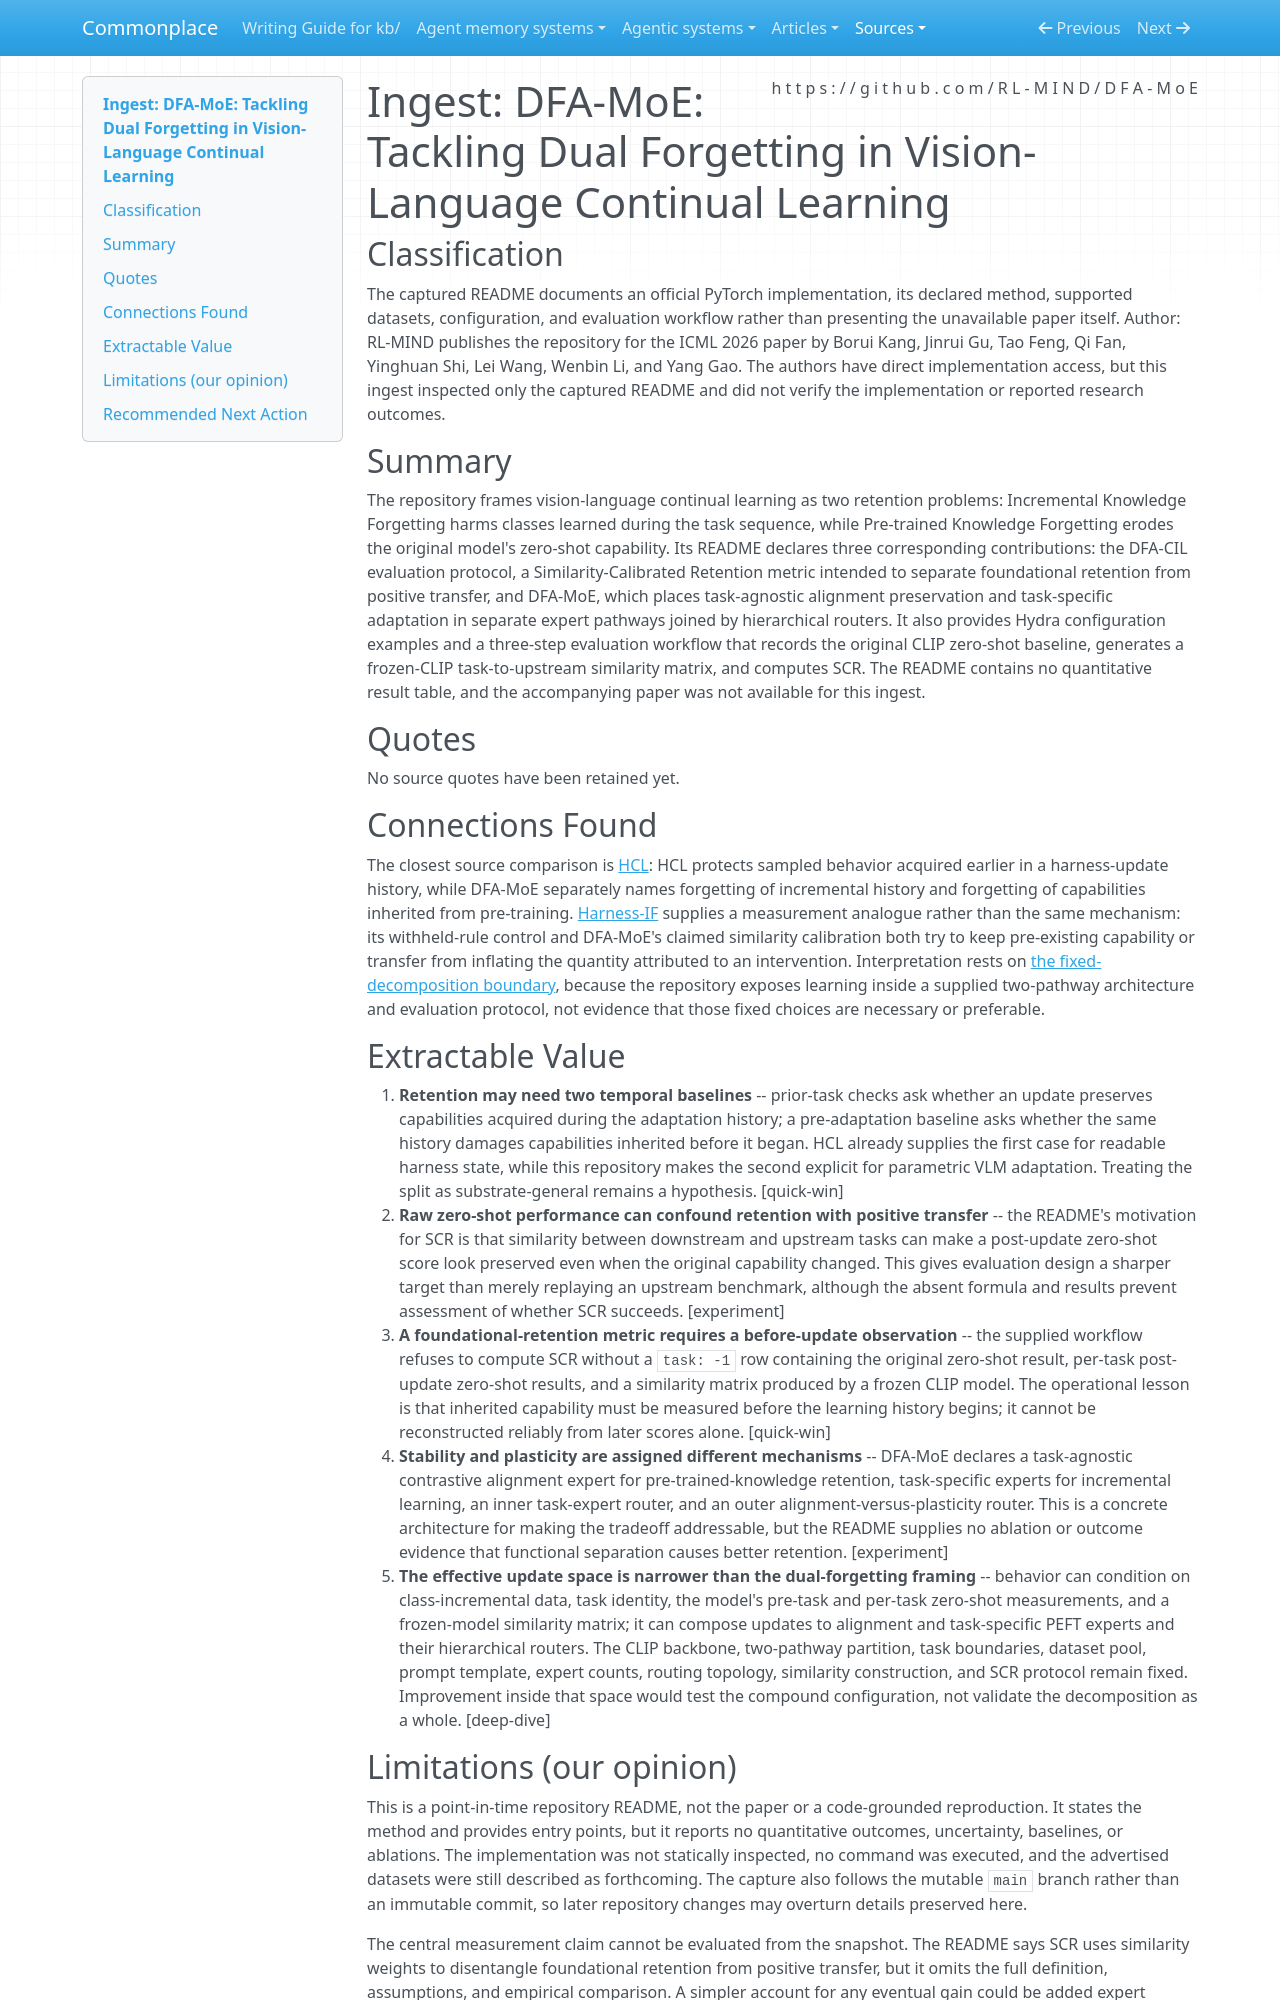

repository: zby/commonplace · page: sources/dfa-moe-dual-forgetting-vision-language-continual-learning.ingest/index.html · generator: mkdocs

---
description: "DFA-MoE separates forgetting acquired classes from eroding a model's pre-trained zero-shot baseline, but the captured repository exposes design and workflow rather than paper outcomes"
source: https://github.com/RL-MIND/DFA-MoE
captured: "2026-08-21"
capture: web-fetch
genre: code-repository
snapshot_sha256: cc8d3d9f850fbdcbdfc3ecabcc4af7b8ba036bbcbfa05fa7e87de9038c0fc360
ingested: "2026-08-21"
type: types/ingest-report.md
domains: [continual-learning, vision-language-models, model-editing, evaluation]
tags: [learning-theory, continual-learning]
---

# Ingest: DFA-MoE: Tackling Dual Forgetting in Vision-Language Continual Learning

## Classification

The captured README documents an official PyTorch implementation, its declared method, supported datasets, configuration, and evaluation workflow rather than presenting the unavailable paper itself.
Author: RL-MIND publishes the repository for the ICML 2026 paper by Borui Kang, Jinrui Gu, Tao Feng, Qi Fan, Yinghuan Shi, Lei Wang, Wenbin Li, and Yang Gao. The authors have direct implementation access, but this ingest inspected only the captured README and did not verify the implementation or reported research outcomes.

## Summary

The repository frames vision-language continual learning as two retention problems: Incremental Knowledge Forgetting harms classes learned during the task sequence, while Pre-trained Knowledge Forgetting erodes the original model's zero-shot capability. Its README declares three corresponding contributions: the DFA-CIL evaluation protocol, a Similarity-Calibrated Retention metric intended to separate foundational retention from positive transfer, and DFA-MoE, which places task-agnostic alignment preservation and task-specific adaptation in separate expert pathways joined by hierarchical routers. It also provides Hydra configuration examples and a three-step evaluation workflow that records the original CLIP zero-shot baseline, generates a frozen-CLIP task-to-upstream similarity matrix, and computes SCR. The README contains no quantitative result table, and the accompanying paper was not available for this ingest.

## Quotes

No source quotes have been retained yet.

## Connections Found

The closest source comparison is [HCL](harness-continual-learning-adaptation-beyond-model-parameters.ingest.md): HCL protects sampled behavior acquired earlier in a harness-update history, while DFA-MoE separately names forgetting of incremental history and forgetting of capabilities inherited from pre-training. [Harness-IF](harness-if-instruction-following-across-instruction-surfaces.ingest.md) supplies a measurement analogue rather than the same mechanism: its withheld-rule control and DFA-MoE's claimed similarity calibration both try to keep pre-existing capability or transfer from inflating the quantity attributed to an intervention. Interpretation rests on [the fixed-decomposition boundary](../theory/learning-inside-a-fixed-decomposition-inherits-its-mistakes.md), because the repository exposes learning inside a supplied two-pathway architecture and evaluation protocol, not evidence that those fixed choices are necessary or preferable.

## Extractable Value

1. **Retention may need two temporal baselines** -- prior-task checks ask whether an update preserves capabilities acquired during the adaptation history; a pre-adaptation baseline asks whether the same history damages capabilities inherited before it began. HCL already supplies the first case for readable harness state, while this repository makes the second explicit for parametric VLM adaptation. Treating the split as substrate-general remains a hypothesis. [quick-win]
2. **Raw zero-shot performance can confound retention with positive transfer** -- the README's motivation for SCR is that similarity between downstream and upstream tasks can make a post-update zero-shot score look preserved even when the original capability changed. This gives evaluation design a sharper target than merely replaying an upstream benchmark, although the absent formula and results prevent assessment of whether SCR succeeds. [experiment]
3. **A foundational-retention metric requires a before-update observation** -- the supplied workflow refuses to compute SCR without a `task: -1` row containing the original zero-shot result, per-task post-update zero-shot results, and a similarity matrix produced by a frozen CLIP model. The operational lesson is that inherited capability must be measured before the learning history begins; it cannot be reconstructed reliably from later scores alone. [quick-win]
4. **Stability and plasticity are assigned different mechanisms** -- DFA-MoE declares a task-agnostic contrastive alignment expert for pre-trained-knowledge retention, task-specific experts for incremental learning, an inner task-expert router, and an outer alignment-versus-plasticity router. This is a concrete architecture for making the tradeoff addressable, but the README supplies no ablation or outcome evidence that functional separation causes better retention. [experiment]
5. **The effective update space is narrower than the dual-forgetting framing** -- behavior can condition on class-incremental data, task identity, the model's pre-task and per-task zero-shot measurements, and a frozen-model similarity matrix; it can compose updates to alignment and task-specific PEFT experts and their hierarchical routers. The CLIP backbone, two-pathway partition, task boundaries, dataset pool, prompt template, expert counts, routing topology, similarity construction, and SCR protocol remain fixed. Improvement inside that space would test the compound configuration, not validate the decomposition as a whole. [deep-dive]
